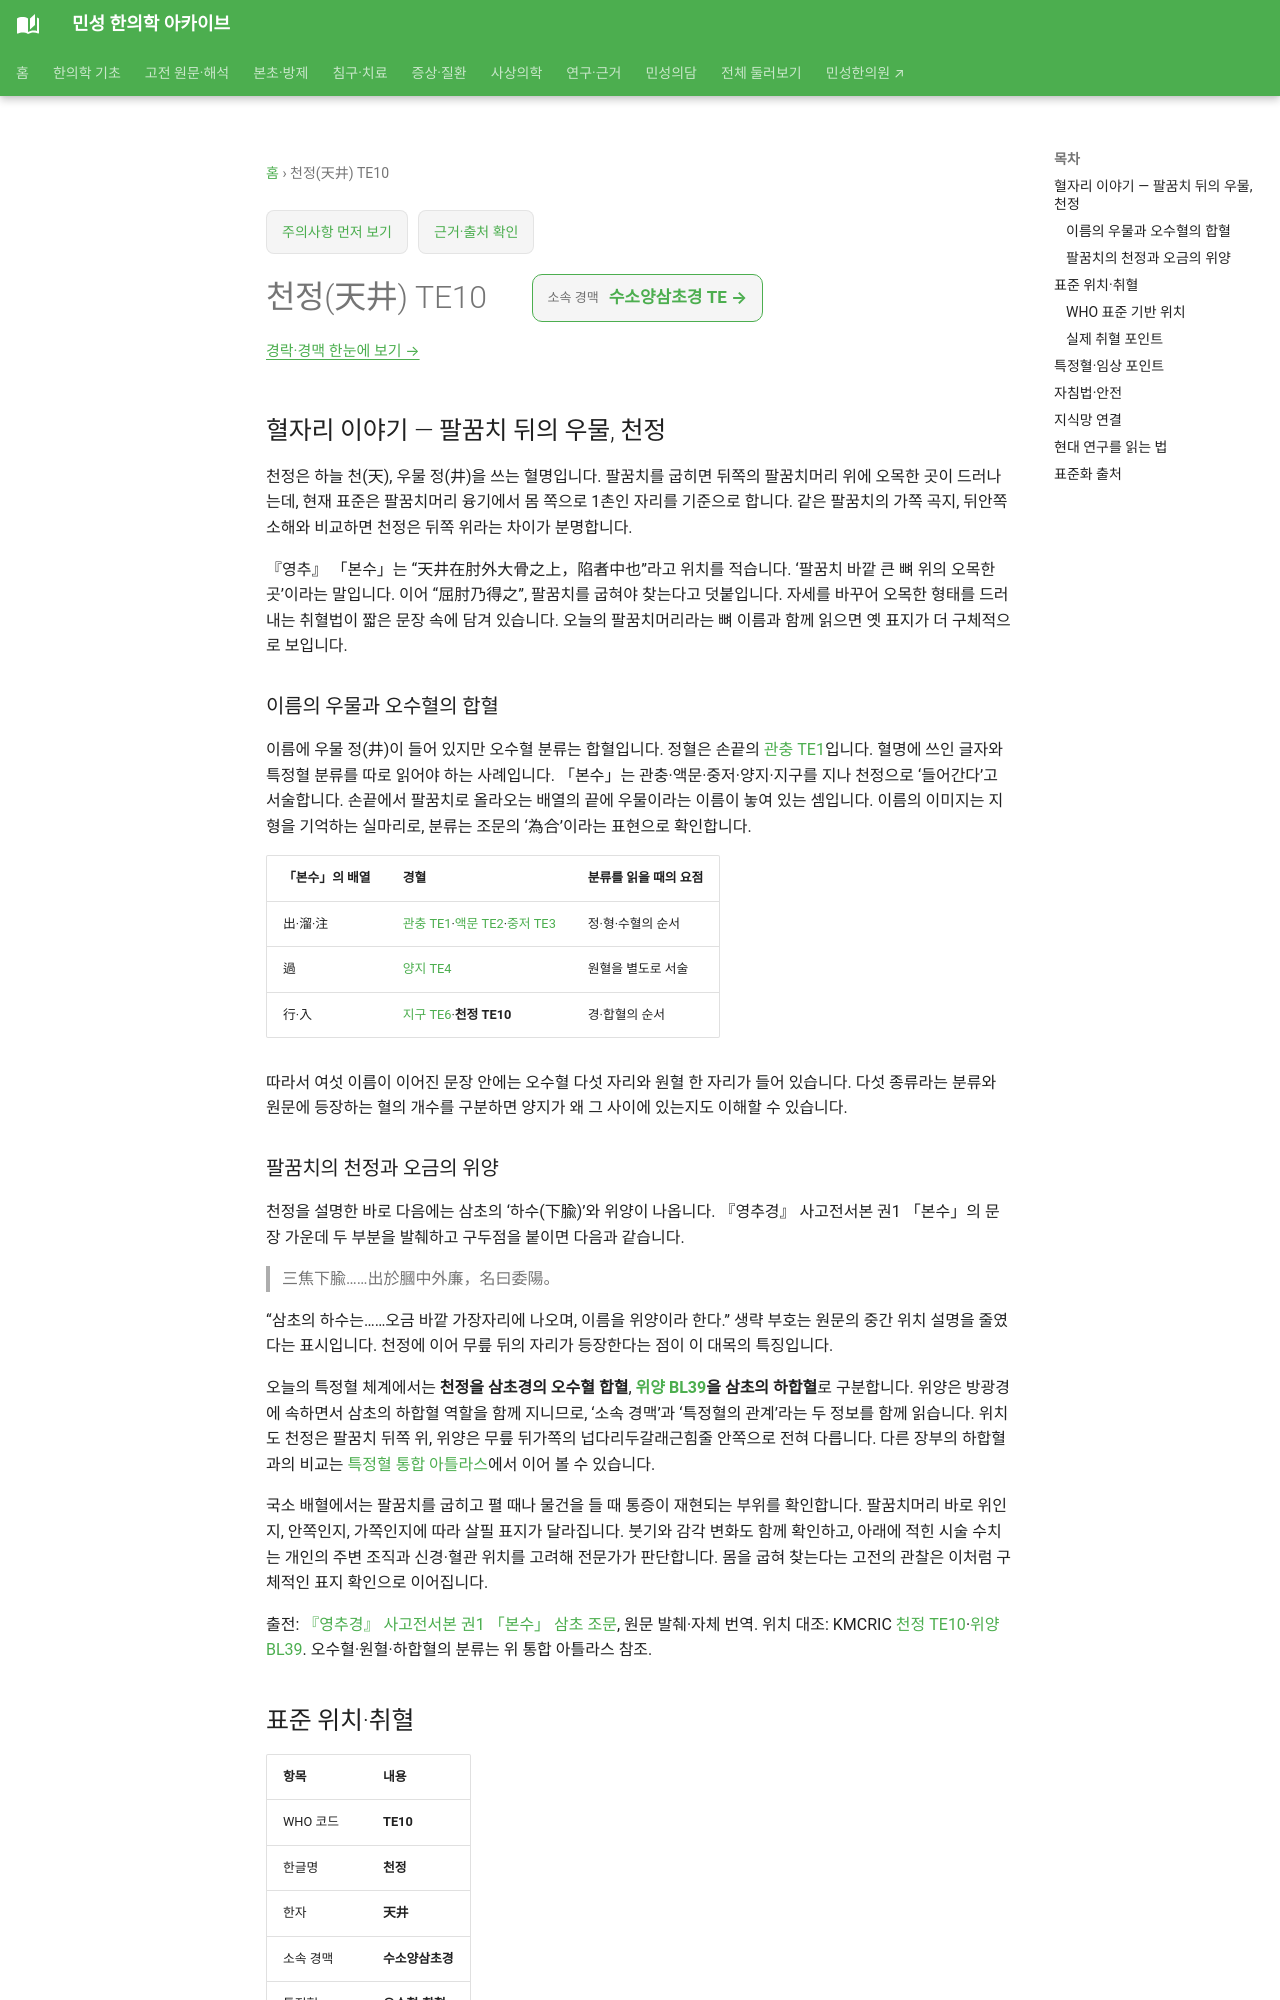

repository: joowon1111/minseong-korean-medicine-wiki · page: acupuncture/points/te10/index.html · generator: mkdocs

---
title: 천정(天井) TE10
description: 천정 TE10의 우물이라는 이름과 합혈 분류를 풀고, 삼초경 오수혈·원혈·하합혈 위양의 관계를 본수 원문과 함께 살펴봅니다.
status: 검토완료
last_reviewed: 2026-08-22
---
# 천정(天井) TE10

## 혈자리 이야기 — 팔꿈치 뒤의 우물, 천정

천정은 하늘 천(天), 우물 정(井)을 쓰는 혈명입니다. 팔꿈치를 굽히면 뒤쪽의 팔꿈치머리 위에 오목한 곳이 드러나는데, 현재 표준은 팔꿈치머리 융기에서 몸 쪽으로 1촌인 자리를 기준으로 합니다. 같은 팔꿈치의 가쪽 곡지, 뒤안쪽 소해와 비교하면 천정은 뒤쪽 위라는 차이가 분명합니다.

『영추』 「본수」는 “天井在肘外大骨之上，陷者中也”라고 위치를 적습니다. ‘팔꿈치 바깥 큰 뼈 위의 오목한 곳’이라는 말입니다. 이어 “屈肘乃得之”, 팔꿈치를 굽혀야 찾는다고 덧붙입니다. 자세를 바꾸어 오목한 형태를 드러내는 취혈법이 짧은 문장 속에 담겨 있습니다. 오늘의 팔꿈치머리라는 뼈 이름과 함께 읽으면 옛 표지가 더 구체적으로 보입니다.

### 이름의 우물과 오수혈의 합혈 {#tianjing-five-shu-and-yuan}

이름에 우물 정(井)이 들어 있지만 오수혈 분류는 합혈입니다. 정혈은 손끝의 [관충 TE1](te1.md)입니다. 혈명에 쓰인 글자와 특정혈 분류를 따로 읽어야 하는 사례입니다. 「본수」는 관충·액문·중저·양지·지구를 지나 천정으로 ‘들어간다’고 서술합니다. 손끝에서 팔꿈치로 올라오는 배열의 끝에 우물이라는 이름이 놓여 있는 셈입니다. 이름의 이미지는 지형을 기억하는 실마리로, 분류는 조문의 ‘為合’이라는 표현으로 확인합니다.

| 「본수」의 배열 | 경혈 | 분류를 읽을 때의 요점 |
|---|---|---|
| 出·溜·注 | [관충 TE1](te1.md)·[액문 TE2](te2.md)·[중저 TE3](te3.md) | 정·형·수혈의 순서 |
| 過 | [양지 TE4](te4.md) | 원혈을 별도로 서술 |
| 行·入 | [지구 TE6](te6.md)·**천정 TE10** | 경·합혈의 순서 |

따라서 여섯 이름이 이어진 문장 안에는 오수혈 다섯 자리와 원혈 한 자리가 들어 있습니다. 다섯 종류라는 분류와 원문에 등장하는 혈의 개수를 구분하면 양지가 왜 그 사이에 있는지도 이해할 수 있습니다.
